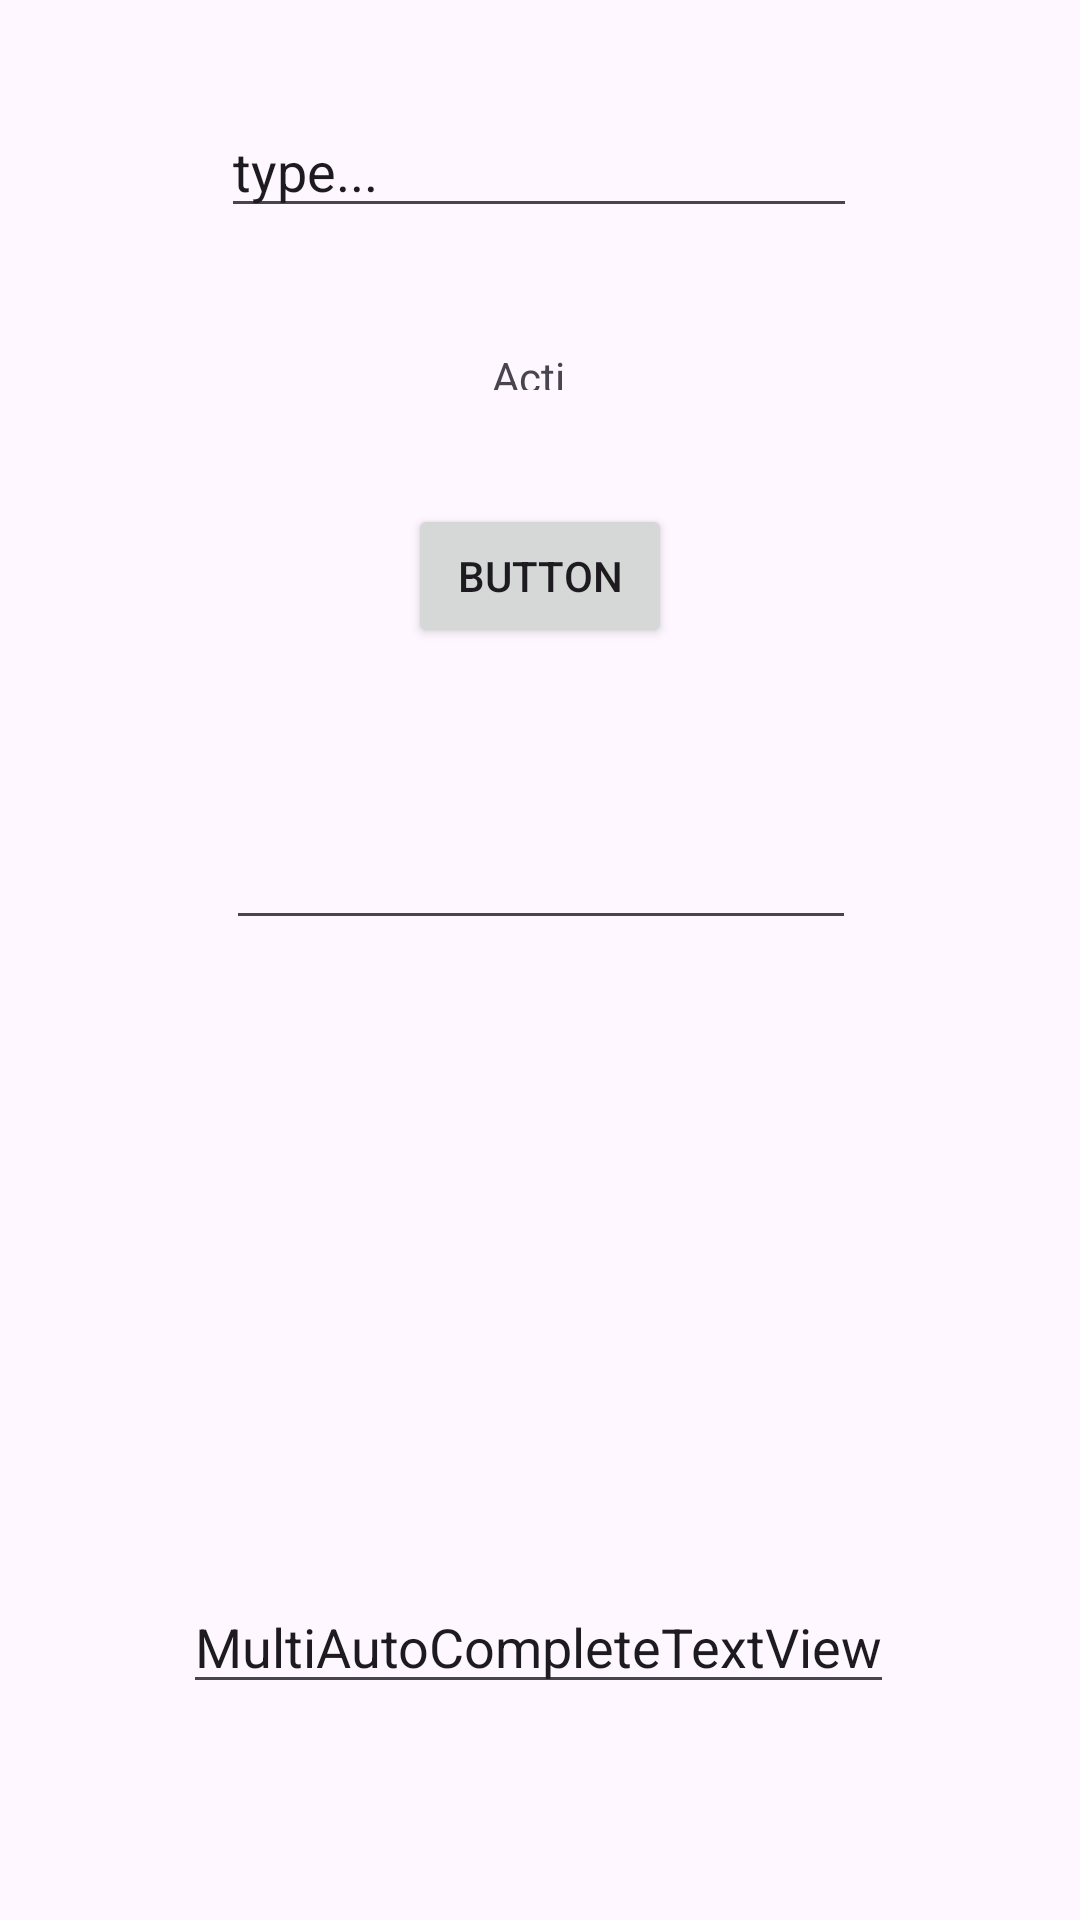

Here is an Android app screen rendered from its layout file. Give the layout XML and the strings, colors and styles it references.
<!-- AndroidManifest.xml: application theme Theme.MyApplicationHandsOn -->
<!-- res/layout/activity_setting.xml -->
<?xml version="1.0" encoding="utf-8"?>
<androidx.constraintlayout.widget.ConstraintLayout xmlns:android="http://schemas.android.com/apk/res/android"
    xmlns:app="http://schemas.android.com/apk/res-auto"
    xmlns:tools="http://schemas.android.com/tools"
    android:layout_width="match_parent"
    android:layout_height="match_parent"
    tools:context=".SettingActivity">


    <Button
        android:id="@+id/button2"
        android:layout_width="wrap_content"
        android:layout_height="wrap_content"
        android:layout_marginTop="92dp"
        android:onClick="settingActivity"
        android:text="Button"
        app:layout_constraintEnd_toEndOf="parent"
        app:layout_constraintStart_toStartOf="parent"
        app:layout_constraintTop_toBottomOf="@+id/editTextText" />

    <TextView
        android:id="@+id/textView"
        android:layout_width="32dp"
        android:layout_height="14dp"
        android:layout_marginTop="40dp"
        android:text="Action:"
        app:layout_constraintEnd_toEndOf="parent"
        app:layout_constraintStart_toStartOf="parent"
        app:layout_constraintTop_toBottomOf="@+id/editTextText" />

    <EditText
        android:id="@+id/editTextText"
        android:layout_width="212dp"
        android:layout_height="36dp"
        android:layout_marginTop="40dp"
        android:ems="10"
        android:inputType="text"
        android:text="type..."
        app:layout_constraintEnd_toEndOf="parent"
        app:layout_constraintHorizontal_bias="0.497"
        app:layout_constraintStart_toStartOf="parent"
        app:layout_constraintTop_toTopOf="parent" />

    <MultiAutoCompleteTextView
        android:id="@+id/multiAutoCompleteTextView"
        android:layout_width="wrap_content"
        android:layout_height="wrap_content"
        android:layout_marginBottom="72dp"
        android:text="MultiAutoCompleteTextView"
        app:layout_constraintBottom_toBottomOf="parent"
        app:layout_constraintEnd_toEndOf="parent"
        app:layout_constraintHorizontal_bias="0.497"
        app:layout_constraintStart_toStartOf="parent" />

    <EditText
        android:id="@+id/editTextTextMultiLine"
        android:layout_width="wrap_content"
        android:layout_height="wrap_content"
        android:layout_marginTop="56dp"
        android:ems="10"
        android:gravity="start|top"
        android:inputType="textMultiLine"
        app:layout_constraintEnd_toEndOf="parent"
        app:layout_constraintHorizontal_bias="0.502"
        app:layout_constraintStart_toStartOf="parent"
        app:layout_constraintTop_toBottomOf="@+id/button2" />
</androidx.constraintlayout.widget.ConstraintLayout>
<!-- resources referenced by this layout -->
<resources>
  <style name="Theme.MyApplicationHandsOn" parent="Base.Theme.MyApplicationHandsOn" />
  <style name="Base.Theme.MyApplicationHandsOn" parent="Theme.Material3.DayNight.NoActionBar">
          
          
      </style>
</resources>
